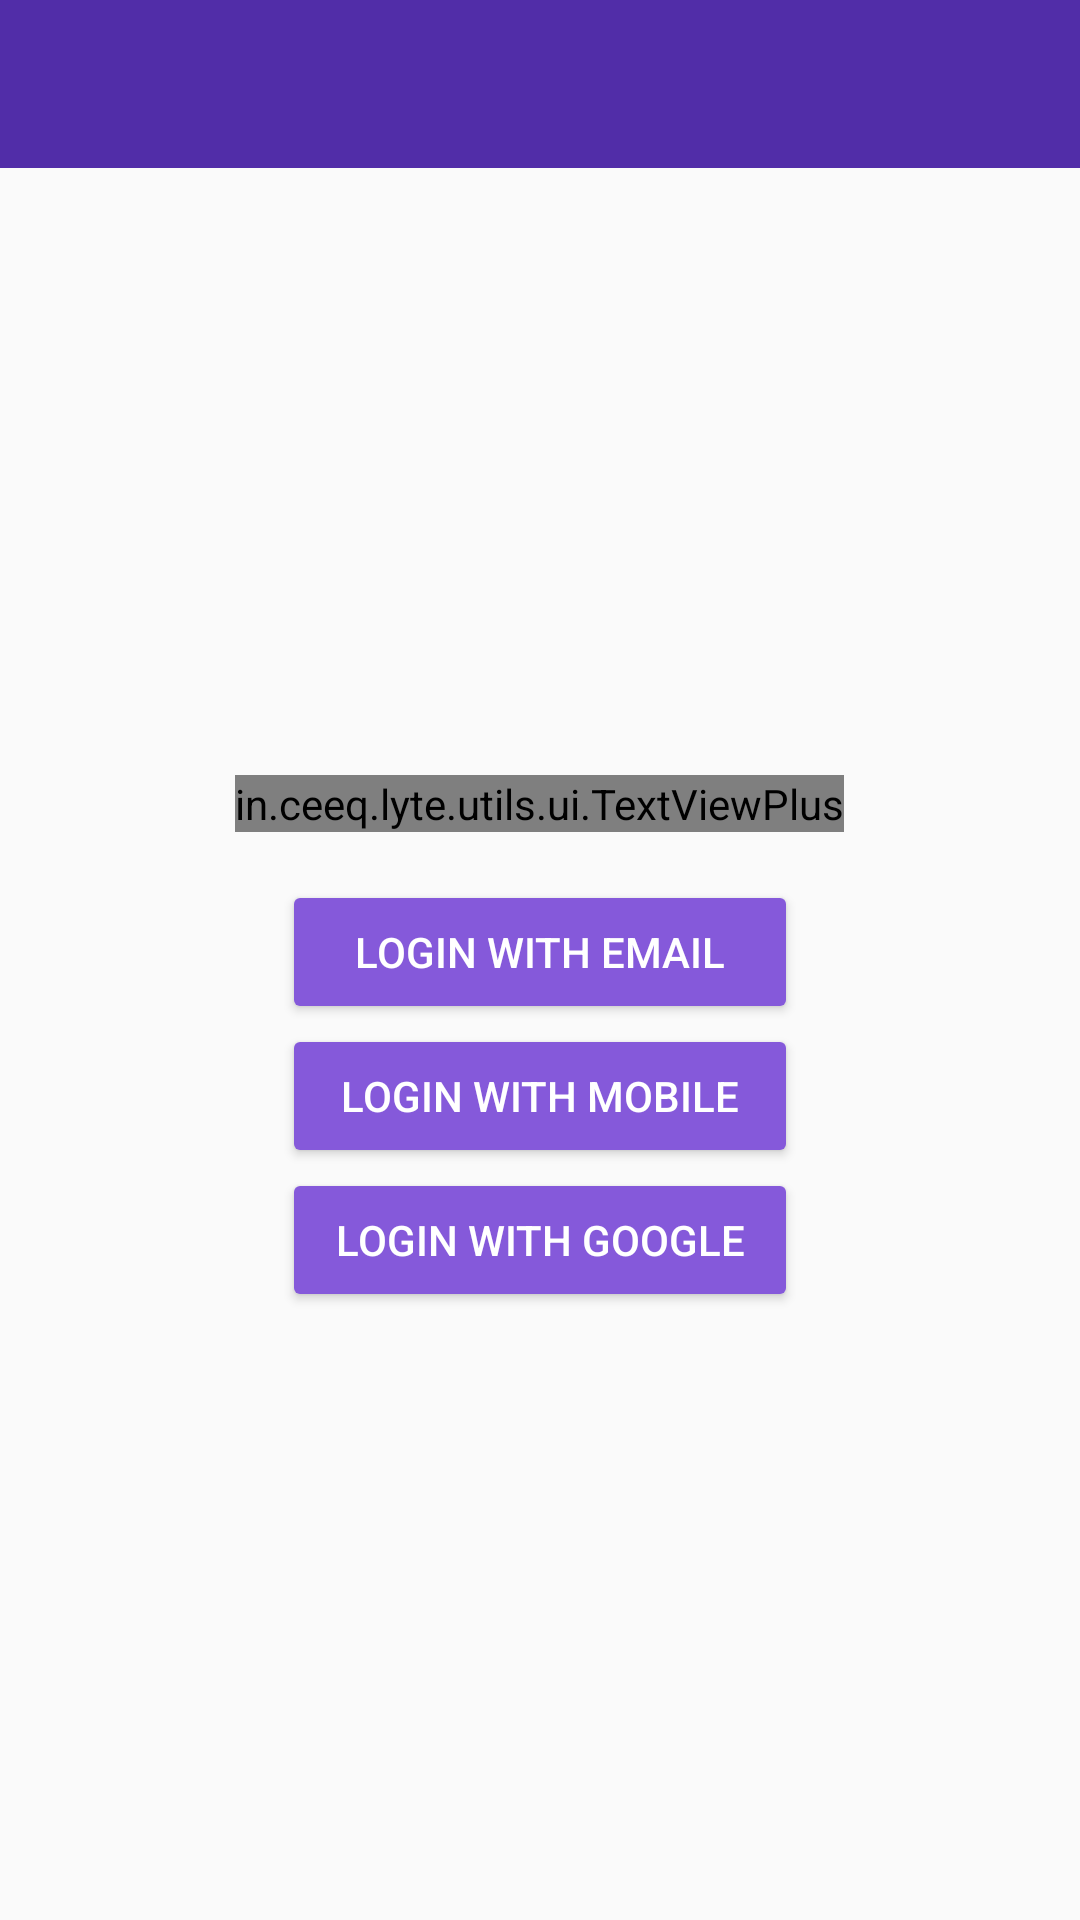

Produce the Android XML layout that renders to this screen, including the resource entries it uses.
<!-- AndroidManifest.xml: application theme AppTheme -->
<!-- res/layout/layout_login.xml -->
<?xml version="1.0" encoding="utf-8"?>
<layout xmlns:android="http://schemas.android.com/apk/res/android"
        xmlns:app="http://schemas.android.com/apk/res-auto"
        xmlns:tools="http://schemas.android.com/tools">

    <data>

        <variable
            name="loginViewModel"
            type="in.ceeq.lyte.databinding.LoginViewModel"/>
    </data>

    <LinearLayout
        android:layout_width="match_parent"
        android:layout_height="match_parent"
        android:orientation="vertical">

        <android.support.design.widget.AppBarLayout
            android:layout_width="match_parent"
            android:layout_height="wrap_content"
            android:theme="@style/AppTheme.AppBarOverlay">

            <android.support.v7.widget.Toolbar
                android:id="@+id/toolbar"
                android:layout_width="match_parent"
                android:layout_height="?attr/actionBarSize"
                android:background="?attr/colorPrimary"
                app:popupTheme="@style/AppTheme.PopupOverlay"/>

        </android.support.design.widget.AppBarLayout>

        <LinearLayout
            android:layout_width="match_parent"
            android:layout_height="match_parent"
            android:gravity="center"
            android:orientation="vertical">

            <in.ceeq.lyte.utils.ui.TextViewPlus
                style="@style/TextAppearance.AppCompat.Display1"
                android:layout_width="wrap_content"
                android:layout_height="wrap_content"
                android:layout_marginBottom="@dimen/activity_horizontal_margin"
                android:text="@string/app_name"
                />

            <Button
                style="@style/Widget.AppCompat.Button.Colored"
                android:layout_width="172dp"
                android:layout_height="wrap_content"
                android:onClick="@{loginViewModel::onEmailLogin}"
                android:text="@string/login_with_email"/>

            <Button
                style="@style/Widget.AppCompat.Button.Colored"
                android:layout_width="172dp"
                android:layout_height="wrap_content"
                android:onClick="@{loginViewModel::onMobileLogin}"
                android:text="@string/login_with_mobile"/>

            <Button
                style="@style/Widget.AppCompat.Button.Colored"
                android:layout_width="172dp"
                android:layout_height="wrap_content"
                android:onClick="@{loginViewModel::onGoogleLogin}"
                android:text="@string/login_with_google"/>

        </LinearLayout>
    </LinearLayout>
</layout>
<!-- resources referenced by this layout -->
<resources>
  <dimen name="activity_horizontal_margin">16dp</dimen>
  <string name="app_name">Lyte</string>
  <string name="login_with_email">Login with Email</string>
  <string name="login_with_google">Login with Google</string>
  <string name="login_with_mobile">Login with Mobile</string>
  <style name="AppTheme.AppBarOverlay" parent="ThemeOverlay.AppCompat.Dark.ActionBar" />
  <style name="AppTheme.PopupOverlay" parent="ThemeOverlay.AppCompat.Light" />
  <style name="AppTheme" parent="Theme.AppCompat.Light.DarkActionBar">
          
          <item name="colorPrimary">@color/primaryColor</item>
          <item name="colorPrimaryDark">@color/primaryDarkColor</item>
          <item name="colorAccent">@color/primaryLightColor</item>
      </style>
  <color name="primaryColor">#512da8</color>
  <color name="primaryDarkColor">#140078</color>
  <color name="primaryLightColor">#8559da</color>
</resources>
